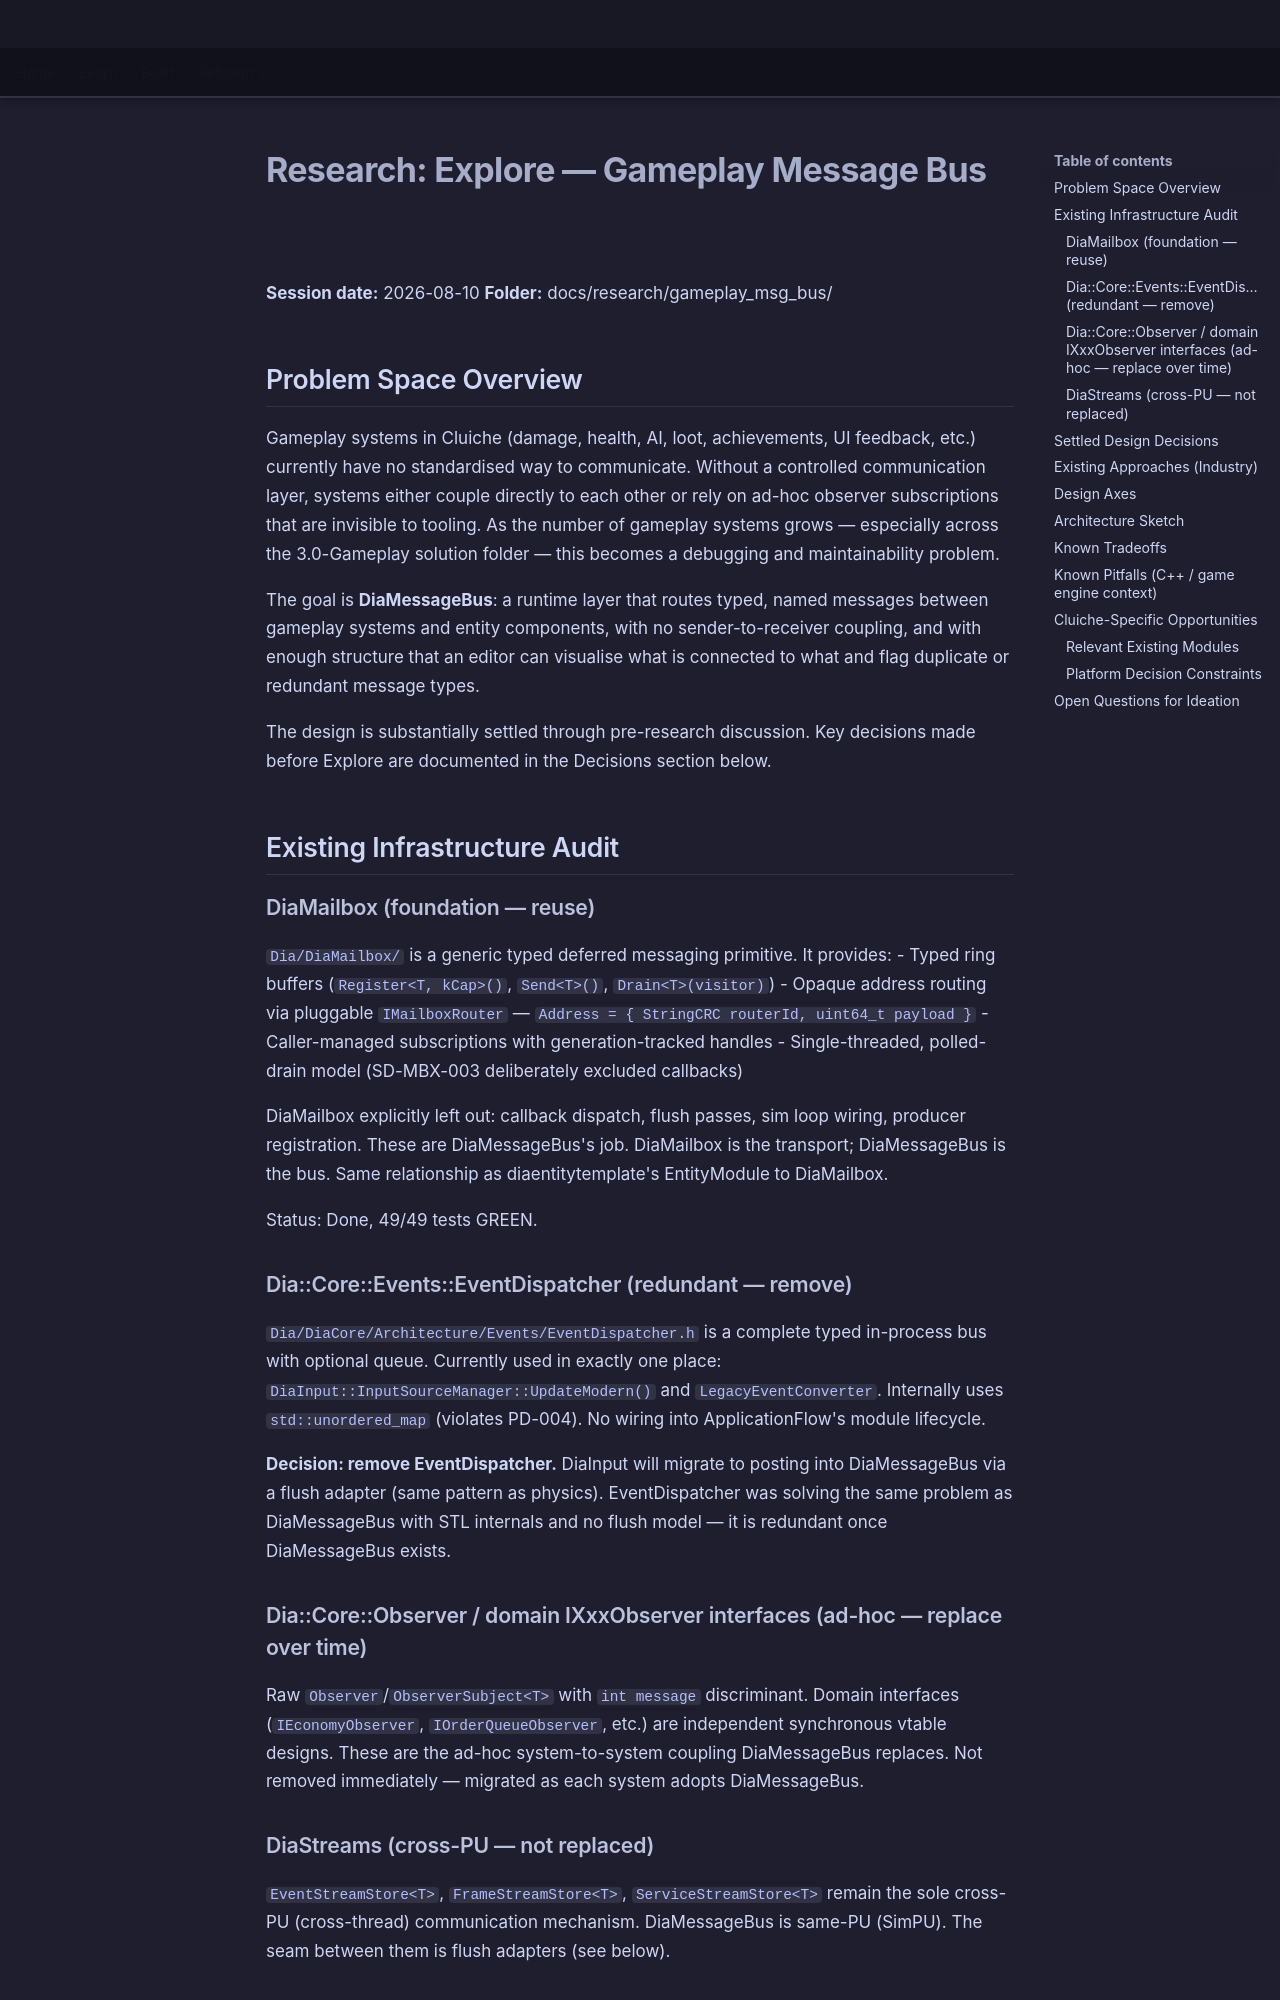

repository: LenihanConor/Cluiche · page: research/gameplay_msg_bus/explore/index.html · generator: mkdocs

# Research: Explore — Gameplay Message Bus

**Session date:** 2026-08-10
**Folder:** docs/research/gameplay_msg_bus/

## Problem Space Overview

Gameplay systems in Cluiche (damage, health, AI, loot, achievements, UI feedback, etc.) currently have no standardised way to communicate. Without a controlled communication layer, systems either couple directly to each other or rely on ad-hoc observer subscriptions that are invisible to tooling. As the number of gameplay systems grows — especially across the 3.0-Gameplay solution folder — this becomes a debugging and maintainability problem.

The goal is **DiaMessageBus**: a runtime layer that routes typed, named messages between gameplay systems and entity components, with no sender-to-receiver coupling, and with enough structure that an editor can visualise what is connected to what and flag duplicate or redundant message types.

The design is substantially settled through pre-research discussion. Key decisions made before Explore are documented in the Decisions section below.

## Existing Infrastructure Audit

### DiaMailbox (foundation — reuse)

`Dia/DiaMailbox/` is a generic typed deferred messaging primitive. It provides:
- Typed ring buffers (`Register<T, kCap>()`, `Send<T>()`, `Drain<T>(visitor)`)
- Opaque address routing via pluggable `IMailboxRouter` — `Address = { StringCRC routerId, uint64_t payload }`
- Caller-managed subscriptions with generation-tracked handles
- Single-threaded, polled-drain model (SD-MBX-003 deliberately excluded callbacks)

DiaMailbox explicitly left out: callback dispatch, flush passes, sim loop wiring, producer registration. These are DiaMessageBus's job. DiaMailbox is the transport; DiaMessageBus is the bus. Same relationship as diaentitytemplate's EntityModule to DiaMailbox.

Status: Done, 49/49 tests GREEN.

### Dia::Core::Events::EventDispatcher (redundant — remove)

`Dia/DiaCore/Architecture/Events/EventDispatcher.h` is a complete typed in-process bus with optional queue. Currently used in exactly one place: `DiaInput::InputSourceManager::UpdateModern()` and `LegacyEventConverter`. Internally uses `std::unordered_map` (violates PD-004). No wiring into ApplicationFlow's module lifecycle.

**Decision: remove EventDispatcher.** DiaInput will migrate to posting into DiaMessageBus via a flush adapter (same pattern as physics). EventDispatcher was solving the same problem as DiaMessageBus with STL internals and no flush model — it is redundant once DiaMessageBus exists.

### Dia::Core::Observer / domain IXxxObserver interfaces (ad-hoc — replace over time)

Raw `Observer`/`ObserverSubject<T>` with `int message` discriminant. Domain interfaces (`IEconomyObserver`, `IOrderQueueObserver`, etc.) are independent synchronous vtable designs. These are the ad-hoc system-to-system coupling DiaMessageBus replaces. Not removed immediately — migrated as each system adopts DiaMessageBus.
